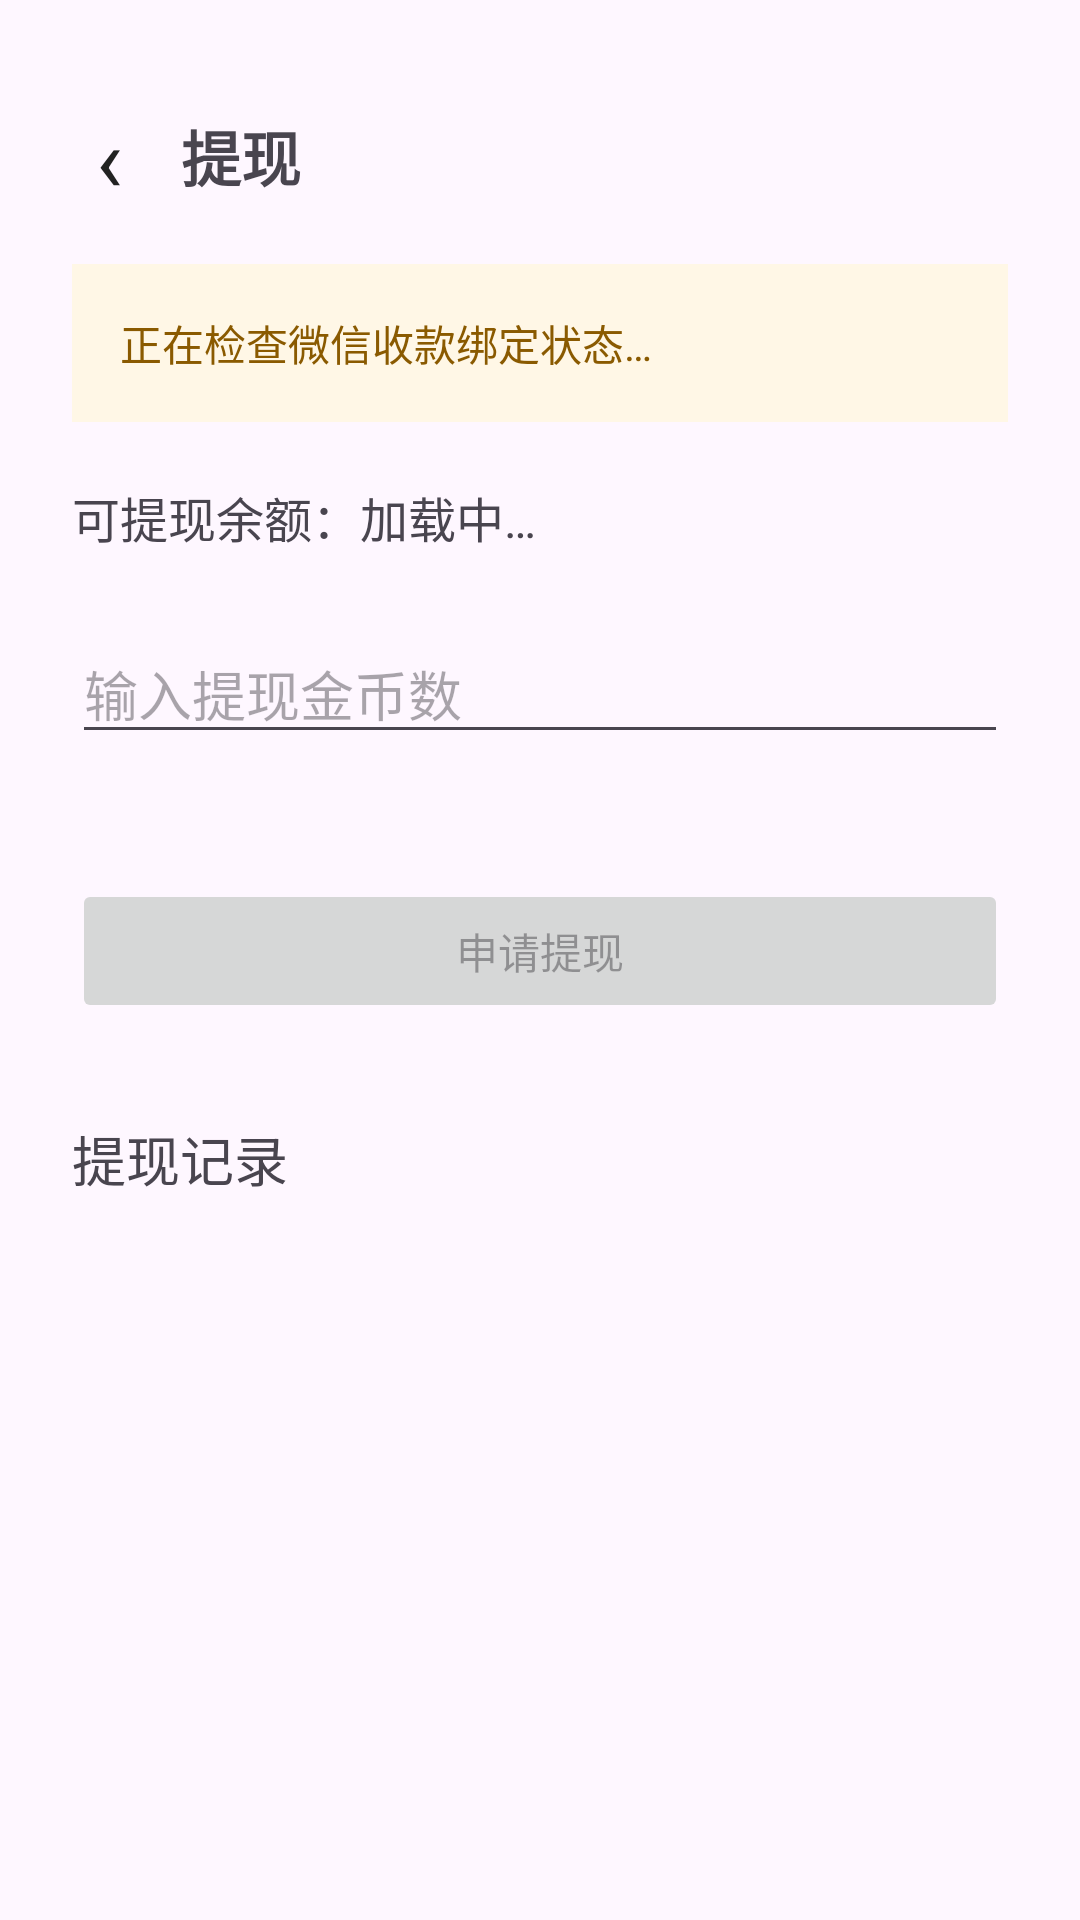

Here is an Android app screen rendered from its layout file. Give the layout XML and the strings, colors and styles it references.
<!-- AndroidManifest.xml: application theme Theme.RedPacketApp -->
<!-- res/layout/activity_withdrawal.xml -->
<?xml version="1.0" encoding="utf-8"?>
<LinearLayout xmlns:android="http://schemas.android.com/apk/res/android"
    android:layout_width="match_parent"
    android:layout_height="match_parent"
    android:orientation="vertical"
    android:paddingLeft="24dp"
    android:paddingRight="24dp"
    android:paddingTop="32dp"
    android:paddingBottom="16dp">

    <LinearLayout
        android:layout_width="match_parent"
        android:layout_height="wrap_content"
        android:gravity="center_vertical"
        android:orientation="horizontal"
        android:paddingBottom="16dp">

        <TextView
            android:id="@+id/btn_back"
            android:layout_width="40dp"
            android:layout_height="40dp"
            android:layout_marginLeft="-8dp"
            android:gravity="center"
            android:text="‹"
            android:textColor="#222222"
            android:textSize="30sp" />

        <TextView
            android:layout_width="wrap_content"
            android:layout_height="wrap_content"
            android:layout_marginLeft="4dp"
            android:text="提现"
            android:textSize="20sp"
            android:textStyle="bold" />
    </LinearLayout>

    
    <LinearLayout
        android:id="@+id/layout_auth"
        android:layout_width="match_parent"
        android:layout_height="wrap_content"
        android:orientation="vertical"
        android:padding="16dp"
        android:layout_marginBottom="20dp"
        android:background="#FFF7E6">

        <TextView
            android:id="@+id/tv_auth_status"
            android:layout_width="match_parent"
            android:layout_height="wrap_content"
            android:textSize="14sp"
            android:textColor="#8A5A00"
            android:text="正在检查微信收款绑定状态…" />

        <Button
            android:id="@+id/btn_auth"
            android:layout_width="match_parent"
            android:layout_height="wrap_content"
            android:layout_marginTop="10dp"
            android:text="绑定微信收款"
            android:visibility="gone" />
    </LinearLayout>

    <TextView
        android:id="@+id/tv_newbie_banner"
        android:layout_width="match_parent"
        android:layout_height="wrap_content"
        android:layout_marginBottom="16dp"
        android:background="#FFF3E0"
        android:lineSpacingExtra="3dp"
        android:padding="14dp"
        android:textColor="#B34700"
        android:textSize="14sp"
        android:visibility="gone" />

    <TextView
        android:id="@+id/tv_balance"
        android:layout_width="match_parent"
        android:layout_height="wrap_content"
        android:text="可提现余额：加载中…"
        android:textSize="16sp"
        android:paddingBottom="24dp" />

    <EditText
        android:id="@+id/et_amount"
        android:layout_width="match_parent"
        android:layout_height="wrap_content"
        android:hint="输入提现金币数"
        android:inputType="number" />

    <TextView
        android:id="@+id/tv_hint"
        android:layout_width="match_parent"
        android:layout_height="wrap_content"
        android:layout_marginTop="8dp"
        android:layout_marginBottom="16dp"
        android:textSize="13sp"
        android:textColor="#999999"
        android:text="" />

    <Button
        android:id="@+id/btn_submit"
        android:layout_width="match_parent"
        android:layout_height="wrap_content"
        android:enabled="false"
        android:text="申请提现" />

    <TextView
        android:layout_width="wrap_content"
        android:layout_height="wrap_content"
        android:text="提现记录"
        android:textSize="18sp"
        android:layout_marginTop="32dp"
        android:layout_marginBottom="8dp" />

    <TextView
        android:id="@+id/tv_empty"
        android:layout_width="match_parent"
        android:layout_height="0dp"
        android:layout_weight="1"
        android:gravity="center"
        android:textSize="14sp"
        android:textColor="#999999"
        android:text="暂无提现记录"
        android:visibility="gone" />

    <androidx.recyclerview.widget.RecyclerView
        android:id="@+id/rv_records"
        android:layout_width="match_parent"
        android:layout_height="0dp"
        android:layout_weight="1" />
</LinearLayout>
<!-- resources referenced by this layout -->
<resources>
  <style name="Theme.RedPacketApp" parent="Base.Theme.RedPacketApp" />
  <style name="Base.Theme.RedPacketApp" parent="Theme.Material3.DayNight.NoActionBar">
          
          
      </style>
</resources>
